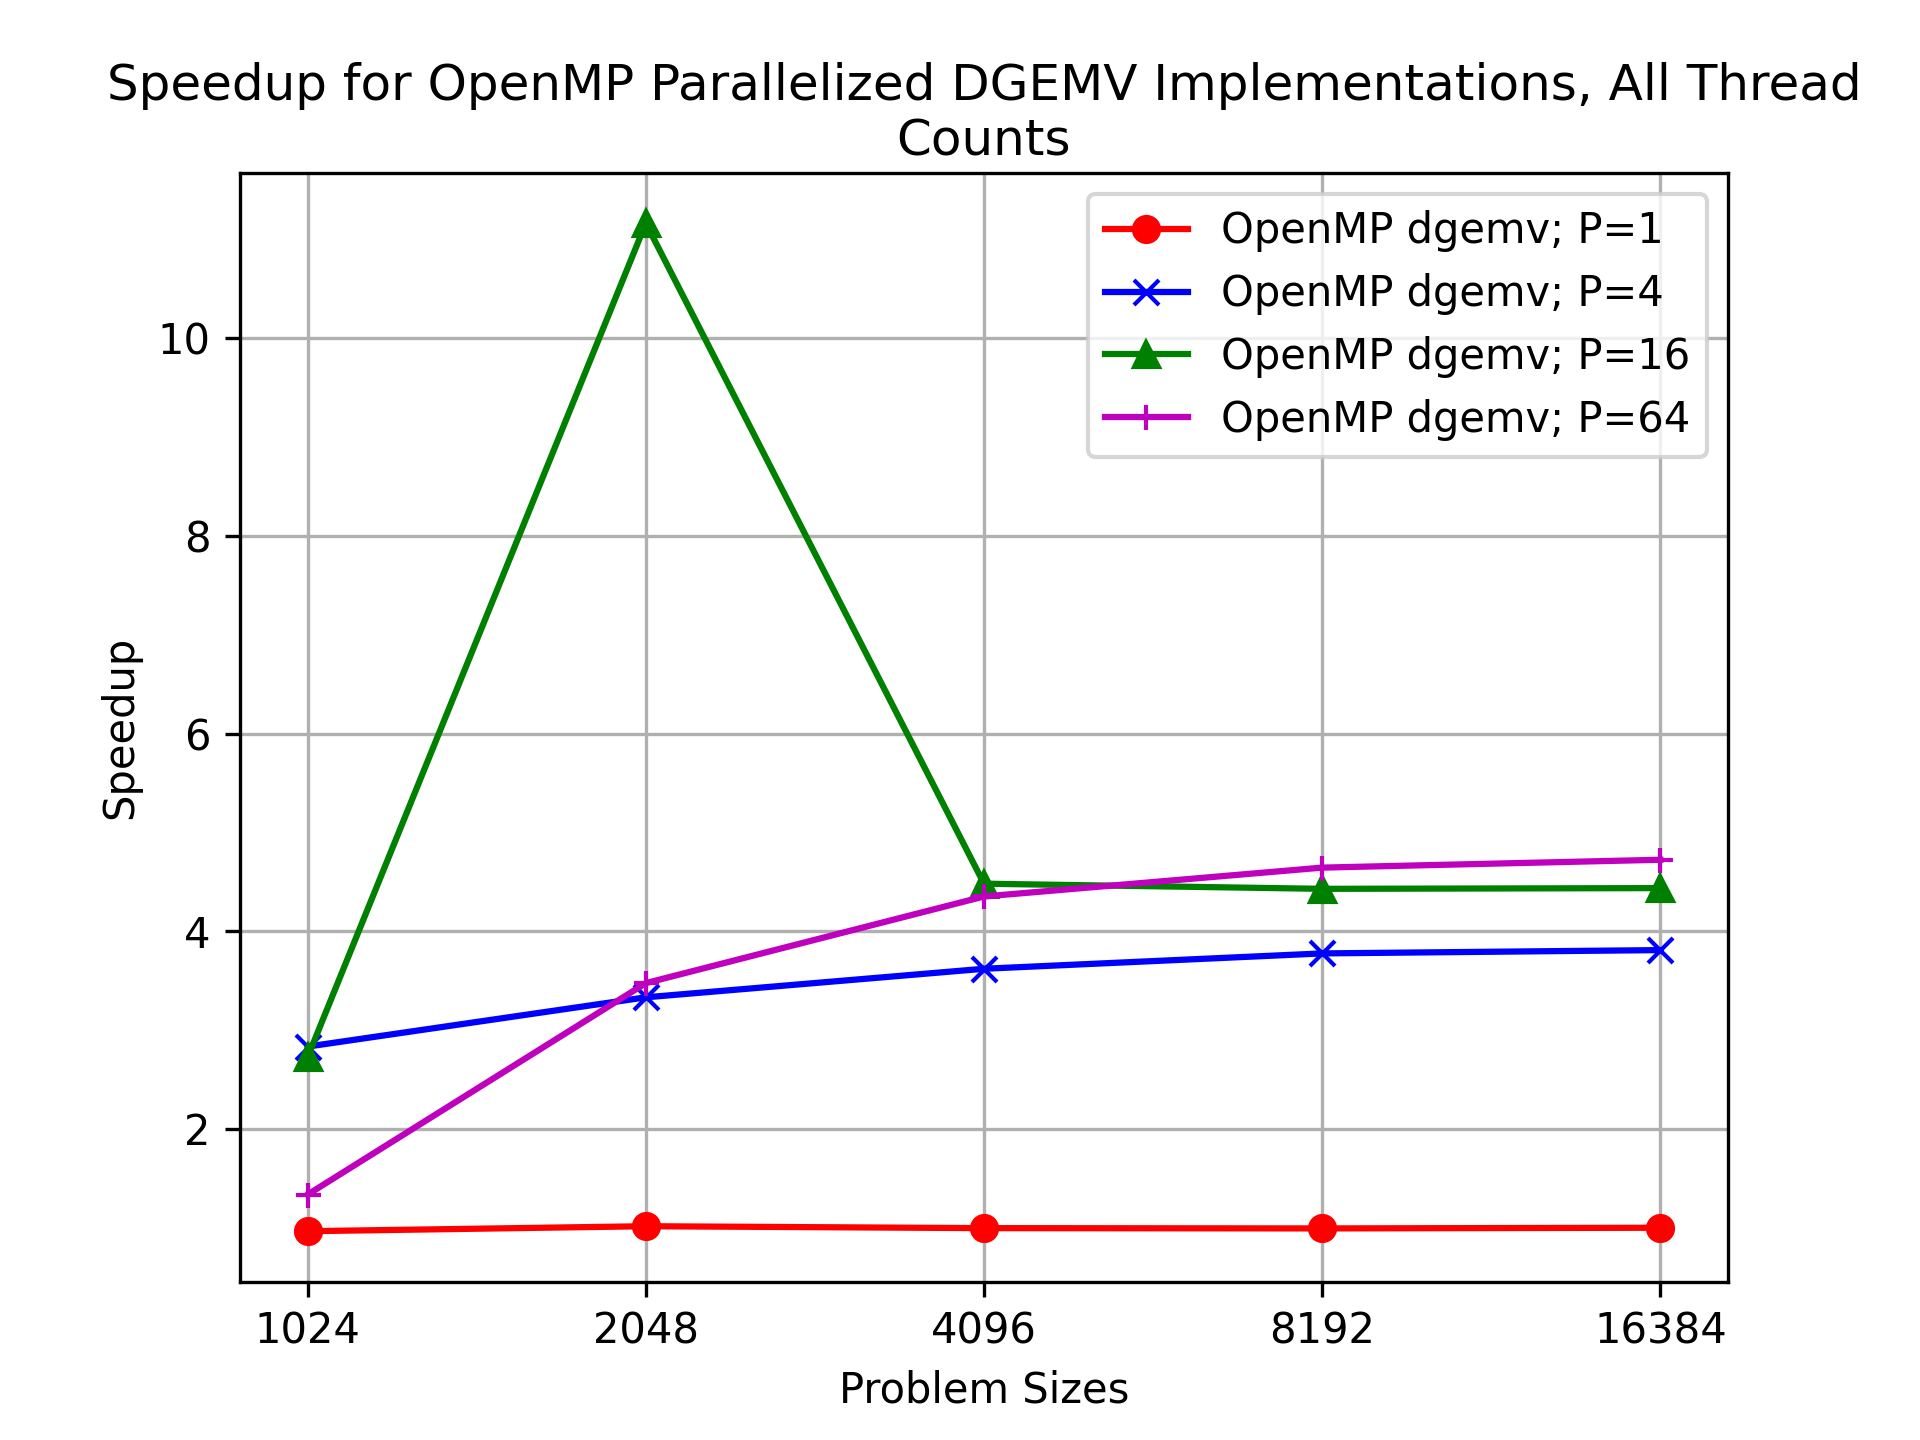

Values plotted in this chart, from the file beside it:
Implementation, 1024, 2048, 4096, 8192, 16384
Basic dgemv, 0.00087, 0.003629, 0.01448, 0.05817, 0.2332
OpenMP dgemv; P=1, 0.9656, 1.016, 0.9966, 0.9937, 1.001
OpenMP dgemv; P=16, 2.727, 11.17, 4.482, 4.43, 4.438
OpenMP dgemv; P=4, 2.834, 3.332, 3.621, 3.777, 3.81
OpenMP dgemv; P=64, 1.336, 3.476, 4.353, 4.645, 4.724
Reference dgemv, 3.833, 6.965, 3.68, 3.101, 3.209
Vectorized dgemv, 4.163, 3.828, 3.354, 3.445, 3.395
